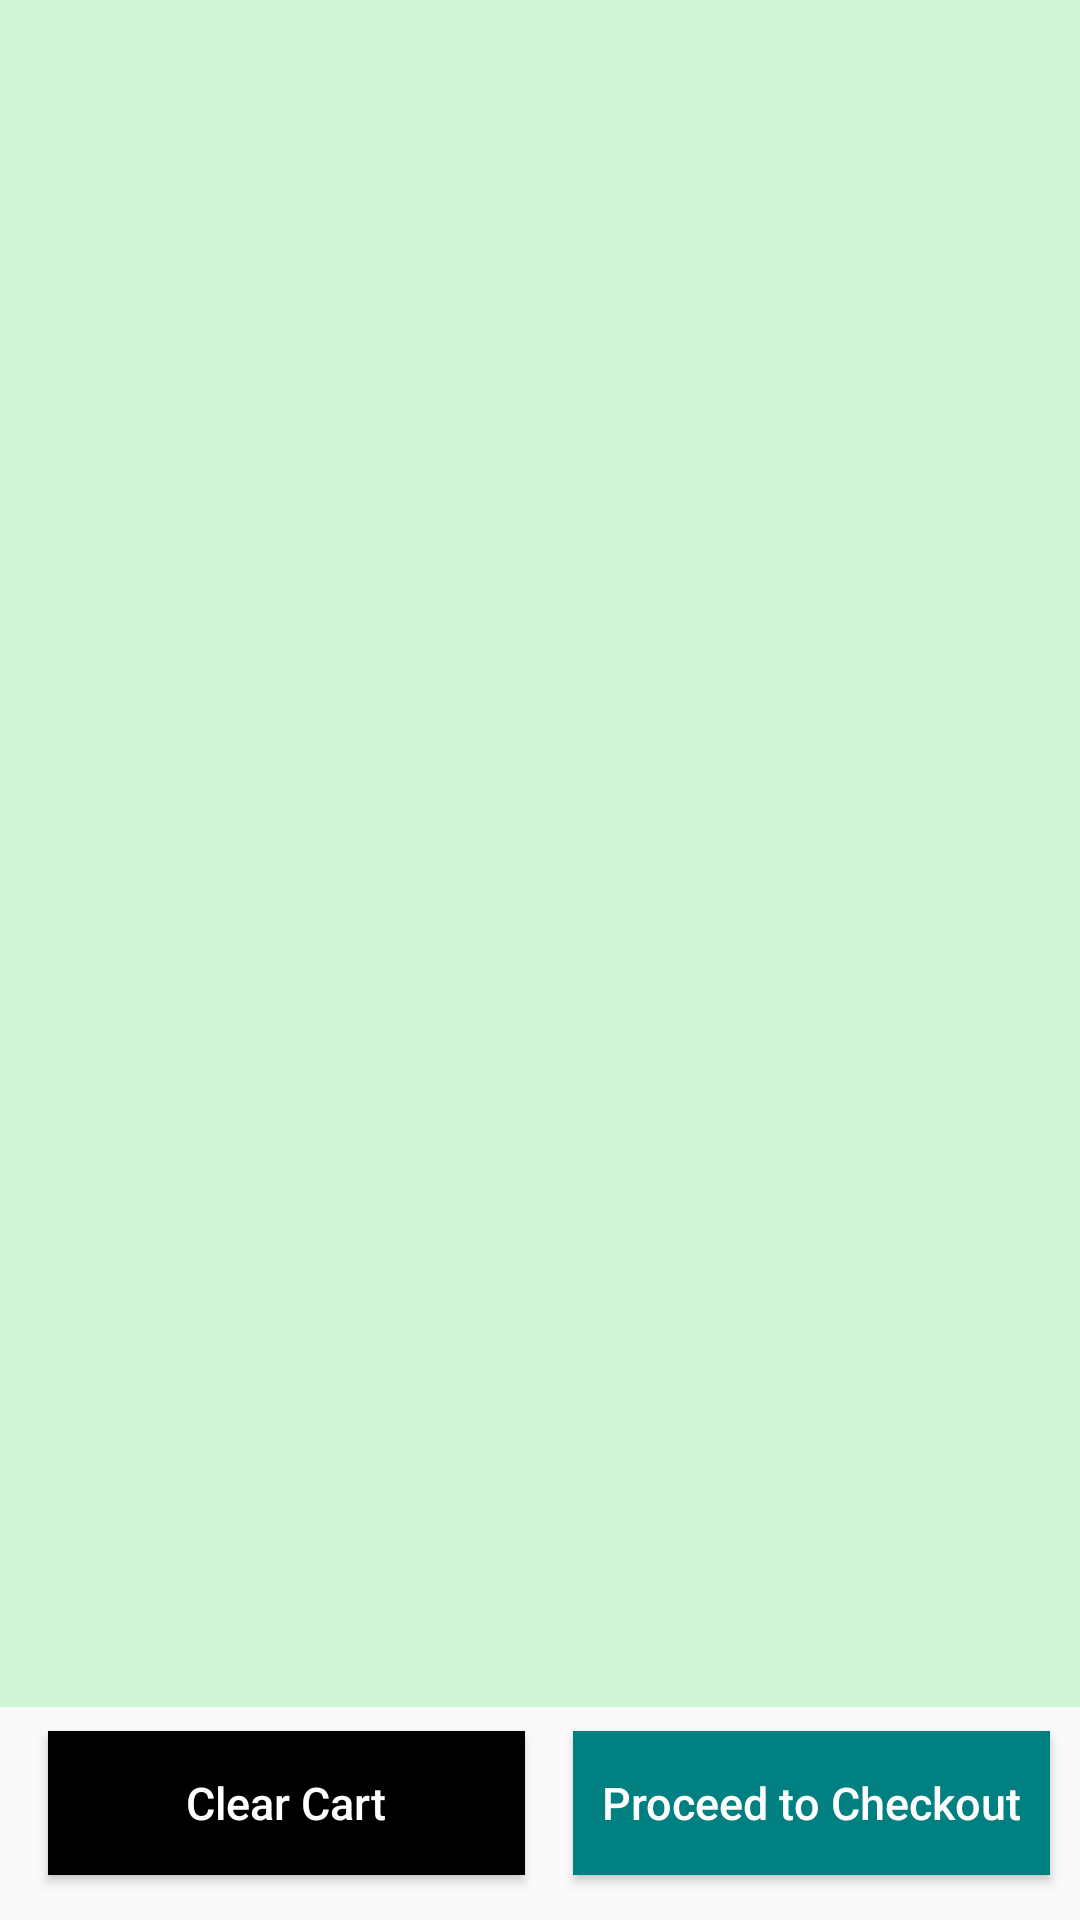

Layout XML and referenced resources for this Android screen:
<!-- AndroidManifest.xml: application theme AppTheme -->
<!-- res/layout/fragment_cart.xml -->
<?xml version="1.0" encoding="utf-8"?>
<androidx.constraintlayout.widget.ConstraintLayout xmlns:android="http://schemas.android.com/apk/res/android"
    xmlns:tools="http://schemas.android.com/tools"
    android:layout_width="match_parent"
    android:layout_height="match_parent"
    xmlns:app="http://schemas.android.com/apk/res-auto"
    tools:context=".Fragments.CartFragment">

    <androidx.recyclerview.widget.RecyclerView
        android:id="@+id/cart_rv"
        android:layout_width="0dp"
        android:layout_height="0dp"
        app:layout_constraintEnd_toEndOf="parent"
        app:layout_constraintStart_toStartOf="parent"
        android:layout_marginBottom="8dp"
        app:layout_constraintBottom_toTopOf="@id/clear_cart_btn"
        app:layout_constraintTop_toTopOf="parent"
        android:background="#d0f6d7"/>

    <Button
        android:id="@+id/proceed_to_checkout_btn"
        android:layout_width="0dp"
        android:layout_height="wrap_content"
        android:layout_marginBottom="15dp"
        android:background="#008080"
        android:text="Proceed to Checkout"
        android:textAllCaps="false"
        android:textColor="#fff"
        android:layout_marginEnd="10dp"
        android:textSize="15sp"
        android:paddingLeft="8dp"
        android:paddingRight="8dp"
        app:layout_constraintBottom_toBottomOf="parent"
        app:layout_constraintEnd_toEndOf="parent"
        app:layout_constraintStart_toEndOf="@id/clear_cart_btn" />

    <Button
        android:id="@+id/clear_cart_btn"
        android:layout_width="0dp"
        android:layout_height="wrap_content"
        android:layout_marginStart="16dp"
        android:layout_marginEnd="16dp"
        android:layout_marginBottom="15dp"
        android:background="#000"
        android:text="Clear Cart"
        android:textAllCaps="false"
        android:textColor="#fff"
        android:textSize="15sp"
        app:layout_constraintBottom_toBottomOf="parent"
        app:layout_constraintEnd_toStartOf="@id/proceed_to_checkout_btn"
        app:layout_constraintStart_toStartOf="parent" />



</androidx.constraintlayout.widget.ConstraintLayout>
<!-- resources referenced by this layout -->
<resources>
  <style name="AppTheme" parent="Theme.AppCompat.Light.NoActionBar">
          
          <item name="colorPrimary">@color/colorPrimary</item>
          <item name="colorPrimaryDark">@color/colorPrimaryDark</item>
          <item name="colorAccent">@color/colorAccent</item>
  
  
          <item name="android:windowContentTransitions">true</item>
      </style>
  <!-- not gathered from this repository: default colours our renderer supplied (Android Studio template values) -->
  <color name="colorPrimary">#FF6200EE</color>
  <color name="colorPrimaryDark">#FF3700B3</color>
  <color name="colorAccent">#FF03DAC5</color>
</resources>
